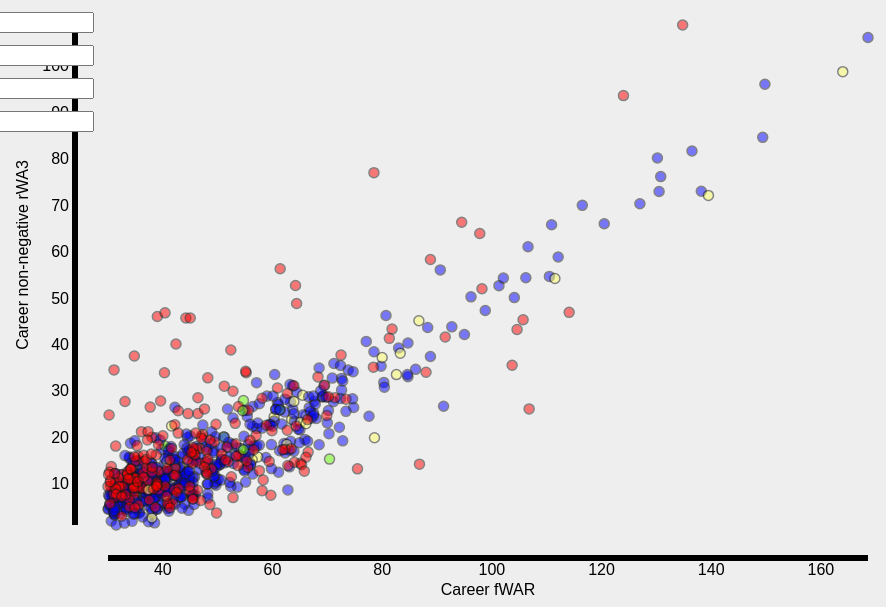
D3 v3 page, settled after 480 driven frames (8 s of simulated time); the page loaded 1 data file(s).


// ── js/main.js
/**
Copyright (c) 2014, Ben Dilday
bepd50 at gmail dot com
**/

// globals

var xScale, yScale;
var xAxis = 'fWar', yAxis = 'rwa3';
var fdata;
var rdata;
var minyear ;//= 1851;
var maxyear ;//= 2010;
var slope;// = 45;
var nplayer;// = 50;
var oset = 0;
var descriptions;
var inp_yrType = 'playing';
//var yearSelKeys = {"playing":"year_id", "birth":"year_birth"};
var yearSelKeys = {"playing":"minyr", "birth":"birthYear"};
var bounds;

//// RENDERING FUNCTIONS

function updatePlayerLists(nin, nclose) {    
    d3.select('#playerList')
	.text('player list ' + nin.length)
	.style({'font-size': '12px'});
    d3.select('#playerList')
	.selectAll('li')
	.data(nin)
	.enter()
	.append('li')
	.text(function(d) {return d.pname;})
	.style({'font-size': '10px'})
    	.on('mouseover', function(d) {
	    d3.select('svg g.chart #playerLabel')
		.text(d.pname)
		.transition()
		.style('fill', '#555')
		.style('opacity', 1)
		.style('font-size', "40px")
		.attr('x', xScale(d[xAxis]))
		.attr('y', yScale(d[yAxis]))
	    ;
	})
	.on('mouseout', function(d) {
	    d3.select('svg g.chart #playerLabel')
		.transition()
		.duration(1500)
		.style('opacity', 0);
	});
    

    d3.select('#playerListClose')
	.text('player list close ' + nclose.length)
	.style({'font-size': '12px'});
    d3.select('#playerListClose')
	.selectAll('li')
	.data(nclose)
	.enter()
	.append('li')
	.text(function(d) {return d["pname"];})
	.style({'font-size': '10px'})
    	.on('mouseover', function(d) {
	    d3.select('svg g.chart #playerLabel')
		.text(d.pname)
		.transition()
		.style('fill', '#555')
		.style('opacity', 1)
		.style('font-size', "40px")
		.attr('x', xScale(d[xAxis]))
		.attr('y', yScale(d[yAxis]))
	    ;
	})
	.on('mouseout', function(d) {
	    d3.select('svg g.chart #playerLabel')
		.transition()
		.duration(1500)
		.style('opacity', 0);
	});
    
}

function updateChart(init, bounds) {
    updateScales(bounds);
    
    // Also update the axes
    d3.select('#xAxis')
	.transition()
	.call(makeXAxis);
    
    d3.select('#yAxis')
	.transition()
	.call(makeYAxis);
    
    // Update axis labels
    d3.select('#xLabel')
	.text(descriptions[xAxis]);
    
    d3.select('#yLabel')
	.text(descriptions[yAxis]);
    
    // Update correlation
    var xArray = _.map(fdata, function(d) {return d[xAxis];});
    var yArray = _.map(fdata, function(d) {return d[yAxis];});
    var c = getCorrelation(xArray, yArray);
    var x1 = xScale.domain()[0], y1 = c.m * x1 + c.b;
    var x2 = xScale.domain()[1], y2 = c.m * x2 + c.b;
    
    // Fade in
    /**
     **/ 
    d3.select('#bestfit')
	.style('opacity', 0)
	.attr({'x1': xScale(x1), 'y1': yScale(y1), 'x2': xScale(x2), 'y2': yScale(y2)})
	.transition()
	.duration(150)
	.style('opacity', 1);

    
    d3.select('svg g.chart')
	.selectAll('circle')
	.transition()
	.duration(500)
	.ease('quad-out')
	.attr('cx', function(d) {
	    return isNaN(d[xAxis]) ? d3.select(this).attr('cx') : xScale(d[xAxis]);
	})
	.attr('cy', function(d) {
	    return isNaN(d[yAxis]) ? d3.select(this).attr('cy') : yScale(d[yAxis]);
	})
	.attr('r', function(d) {
	    return isNaN(d[xAxis]) || isNaN(d[yAxis]) ? 0 : (d['ihof']>=1 ? 5 : 5)
	})
	.attr('stroke-width', function(d) {
	    return d["ithisyear"] ? 1.5 : (d['ihof']==0 ? 0 : (d['ihof']==1 ? 1.5 : 1.5));
	})
	.attr('stroke', d3.rgb(25, 25, 25))
	.style('opacity', function(d) {
	    return d['ihof']==0.1 ? 1 : (d['ihof']==1 ? 1 : 0.5);
	})
    
    ;	
    
    drawSlopey(slope, oset);
    var tmp = getIn(fdata, slope, oset, minyear, maxyear);
    var nin = tmp[0];
    var nclose = tmp[1];

    updatePlayerLists(nin, nclose);  
       
}


function updateScales(bounds) {
    xScale = d3.scale.linear()
        .domain([bounds[xAxis].min, bounds[xAxis].max])
        .range([20, 780]);
    
    yScale = d3.scale.linear()
        .domain([bounds[yAxis].min, bounds[yAxis].max])
        .range([600, 100]);    
}

function makeXAxis(s) {
    s.call(d3.svg.axis()
	   .scale(xScale)
	   .orient("bottom"));
}

function makeYAxis(s) {
    s.call(d3.svg.axis()
	   .scale(yScale)
	   .orient("left"));
}

function updateMenus() {
    d3.select('#x-axis-menu-l')
	.selectAll('li')
	.classed('selected', function(d) {
	    return d === xAxis;
	});
    d3.select('#x-axis-menu-r')
	.selectAll('li')
	.classed('selected', function(d) {
	    return d === xAxis;
	});
    d3.select('#y-axis-menu-l')
	.selectAll('li')
	.classed('selected', function(d) {
	    return d === yAxis;
	});
    d3.select('#y-axis-menu-r')
	.selectAll('li')
	.classed('selected', function(d) {
	    return d === yAxis;
	});
}


// HELPERS
function parseData(d) {
    var keys = _.keys(d[0]);
    return _.map(d, function(d) {
	var o = {};
	_.each(keys, function(k) {
	    if( k == 'player_id' )
		o[k] = d[k];
	    else if( k == 'pname' ) 
		o[k] = d[k];
	    else
		o[k] = parseFloat(d[k]);
	});
	return o;
    });
}

function filterData(data, minyear, maxyear, filtType) {
    var sk = yearSelKeys[inp_yrType];
    var tdata = [];
    for (var i = 0; i < data.length; i++) {
	d = data[i]
	var keys = _.keys(d);
	var tmp = {};

	if (d[sk]>=minyear && d[sk]<=maxyear) {
	    for(var ik=0;ik<keys.length;ik++) {
		tmp[keys[ik]] = d[keys[ik]]; 
	    }
	    tdata.push(tmp);
	}
    }
    return tdata;
}
    
function getBounds(d, paddingFactor) {
    // Find min and maxes (for the scales)
    paddingFactor = typeof paddingFactor !== 'undefined' ? paddingFactor : 1;
    
    
    var keys = _.keys(d[0]), b = {};
    _.each(keys, function(k) {
	b[k] = {};
	_.each(d, function(d) {
	    if(isNaN(d[k]))
		return;
	    if(b[k].min === undefined || d[k] < b[k].min)
		b[k].min = d[k];
	    if(b[k].max === undefined || d[k] > b[k].max)
		b[k].max = d[k];
	});
	b[k].max > 0 ? b[k].max *= paddingFactor : b[k].max /= paddingFactor;
	b[k].min > 0 ? b[k].min /= paddingFactor : b[k].min *= paddingFactor;
    });
//    console.log(b);
    return b;
}

function getCorrelation(xArray, yArray) {
    function sum(m, v) {return m + v;}
    function sumSquares(m, v) {return m + v * v;}
    function filterNaN(m, v, i) {isNaN(v) ? null : m.push(i); return m;}
    
    // clean the data (because we know that some values are missing)
    var xNaN = _.reduce(xArray, filterNaN , []);
    var yNaN = _.reduce(yArray, filterNaN , []);
    var include = _.intersection(xNaN, yNaN);
    var fX = _.map(include, function(d) {return xArray[d];});
    var fY = _.map(include, function(d) {return yArray[d];});
    
    var sumX = _.reduce(fX, sum, 0);
    var sumY = _.reduce(fY, sum, 0);
    var sumX2 = _.reduce(fX, sumSquares, 0);
    var sumY2 = _.reduce(fY, sumSquares, 0);
    var sumXY = _.reduce(fX, function(m, v, i) {return m + v * fY[i];}, 0);
    
    var n = fX.length;
    var ntor = ( ( sumXY ) - ( sumX * sumY / n) );
    var dtorX = sumX2 - ( sumX * sumX / n);
    var dtorY = sumY2 - ( sumY * sumY / n);
    
    var r = ntor / (Math.sqrt( dtorX * dtorY )); // Pearson ( http://www.stat.wmich.edu/s216/book/node122.html )
    var m = ntor / dtorX; // y = mx + b
    var b = ( sumY - m * sumX ) / n;
    
    // console.log(r, m, b);
    return {r: r, m: m, b: b};
}

function getLineLimits(slope, oset) {
    var ang = slope*3.14159/180;
    var xp = 0.5*(xScale.domain()[0]+xScale.domain()[1]) + oset*Math.sin(ang);
    var yp = 0.5*(yScale.domain()[0]+yScale.domain()[1]) + oset*Math.cos(ang);
    var k = Math.tan(slope*3.14159/180);

    var sx1 = xScale.domain()[0];
    var sx2 = xScale.domain()[1];
    var sy1 = (xp-sx1)*k + yp;
    var sy2 = (xp-sx2)*k + yp;


    k = (sy2-sy1)/(sx2-sx1);

    var y0 = sy1 - k*sx1;
//    console.log(k);
    return {k: k, y0: y0, sx1: sx1, sx2: sx2, sy1: sy1, sy2: sy2};
}


function getDistPoint(d, slope, oset) {
    var aa = getLineLimits(slope, oset);
    var x = d[xAxis];
    var y = d[yAxis];
    var dy = y - aa['k']*x - aa['y0'];
    var sc = Math.sqrt(1+aa['k']*aa['k']);
    var dd = dy/sc;
    return dd;

}


function getIn(tdata, slope, oset, minyear, maxyear) {
    var d = [];
    var aa = getLineLimits(slope, oset);
    var nin = [];
    var nclose = [];
    var tmp = [];
    var xx, yy, ytest;
    for (var i = 0; i < tdata.length; i++) {
	d = tdata[i];
	var dd = getDistPoint(d, slope, oset);

	if(d[yearSelKeys[inp_yrType]]<minyear)
	    continue;

	if(d[yearSelKeys[inp_yrType]]>maxyear)
	    continue;

	xx = d[xAxis];
	yy = d[yAxis];
	ytest = aa['k']*xx + aa['y0'];

	if (dd>=0) {
	    nin.push(d);
	} else {
	    tmp.push([dd, d]);
	}

    }

    tmp.sort(function(a,b){
	a = a[0];
	b = b[0];
	return b-a;});

    var tl = tmp.length;
    if (tl>10) {
	tl = 10;
    }

    for (var i=0; i<tl; i++) {
	nclose.push(tmp[i][1]);
    }

    return [nin, nclose, nin.length];
}


function rotateData(data, ang) {
    var c = Math.cos(ang*3.14159/180);
    var s = Math.sin(ang*3.14159/180);
    for (var i=0;i<data.length;i++) {
	d = data[i];
	var x = d[xAxis];
	var y = d[yAxis];
	var xp =  c*x + s*y; 
	var yp = -s*x + c*y; 
	rdata[xAxis] = xp;
	rdata[yAxis] = yp;
    }
    return rdata;

}

function fitOset(fdata, slope, nplayer) {
    var xmin = xScale.domain()[0];
    var xmax = xScale.domain()[1];
    var x0 = 0.5*(xmax+xmin);
    var t = 0;
    var tmp, nin;
    var maxit = 400;
    var nit = 0;
    var toset = 0;

    xmin = -100;
    xmax = 100;

    var dx = 0.5;

    if (nplayer>fdata.length) {
	return -100;
    }

    np = -100;
    while(np!=nplayer && nit<maxit) {
	tmp = getIn(fdata, slope, toset, minyear, maxyear);
	np = tmp[2];

//	console.log(nit, xmin, xmax, toset, np);

	if (np<nplayer) { 	// move to left
	    toset = toset - dx ;
	} else if(np>nplayer) { 	// move to right
	    toset = toset + dx;
	}
	nit += 1;
    }
    
    return toset;	
}


function readInputs() {
    var slope = document.getElementById("inp_slope").value;
    var nplayer = document.getElementById("inp_nplayer").value;
    var minyear = document.getElementById("inp_minyear").value;
    var maxyear = document.getElementById("inp_maxyear").value;
    var inp_yrType = '';
    
    if (document.getElementById('r1').checked) {
	inp_yrType = document.getElementById('r1').value;
    } else if (document.getElementById('r2').checked) {
	inp_yrType = document.getElementById('r2').value;
    }

    if(slope<0)
	slope = 0;
    else if(slope>90)
	slope = 90;

    if (nplayer<1)
	nplayer = 1;

    if(minyear<1871)
	minyear = 1871;
    else if(minyear>2010)
	minyear = 2010;

    if(maxyear<1871)
	maxyear = 1871;
    else if(maxyear>2010)
	maxyear = 2010;

    if (slope>89.99) 
	slope = 89.99;


    return {slope: slope, nplayer: nplayer, minyear: minyear, maxyear: maxyear, inp_yrType: inp_yrType};

}


/*************************/
function doStuff(lup) {

    d3.select("svg").remove();
    main();

}

/*************************/
function drawSlopey(slope, oset) {
    var aa = getLineLimits(slope, oset);
    sx1 = aa['sx1'];
    sx2 = aa['sx2'];
    sy1 = aa['sy1'];
    sy2 = aa['sy2'];

    d3.select('#slopey')
      .style('opacity', 0)
      .attr({'x1': xScale(sx1), 'y1': yScale(sy1), 'x2': xScale(sx2), 'y2': yScale(sy2)})
      .transition()
      .duration(150)
      .style('opacity', 0.2);

}


/*************************/
function main() {
    d3.csv('data/HOF_metrics.csv', function(data) {
	
	var xAxisOptionsL = ["fWar"
			     ,"fwa2"
			     ,"fwa3"
			     ,"fwa4"
			     ,"fwa5"
			     ,"fwa7"
			     ,"fwb3"
			     ,"fwb5"
			     ,"fwb7"			   
			     ,"fDoom"
/**			    ,"rWar"
			    ,"rwa2"
			    ,"rwa3"
			    ,"rwa4"
			    ,"rwa5"
			    ,"rwa7"
			    ,"rwb3"
			    ,"rwb5"
			    ,"rwb7"
**/
			    ,"hofmon"
			    ,"hofstd"
			    ,"poz100"
			   ];

	var xAxisOptionsR = [
	    /** "fWar"
			    ,"fwa2"
			    ,"fwa3"
			    ,"fwa4"
			    ,"fwa5"
			    ,"fwa7"
			    ,"fwb3"
			    ,"fwb5"
			    ,"fwb7"			   
	    **/
			    ,"rWar"
			    ,"rwa2"
			    ,"rwa3"
			    ,"rwa4"
			    ,"rwa5"
			    ,"rwa7"
			    ,"rwb3"
			    ,"rwb5"
			    ,"rwb7"
	    ,"rDoom"

			   ];


	var yAxisOptionsL = ["fWar"
			    ,"fwa2"
			    ,"fwa3"
			    ,"fwa4"
			    ,"fwa5"
			    ,"fwa7"
			    ,"fwb3"
			    ,"fwb5"
			    ,"fwb7"			   
			     ,"fDoom"
/**
			    ,"rWar"
			    ,"rwa2"
			    ,"rwa3"
			    ,"rwa4"
			    ,"rwa5"
			    ,"rwa7"
			    ,"rwb3"
			    ,"rwb5"
			    ,"rwb7"
**/
			    ,"hofmon"
			    ,"hofstd"
			    ,"poz100"
			   ];

	var yAxisOptionsR = [
/** "fWar"
			    ,"fwa2"
			    ,"fwa3"
			    ,"fwa4"
			    ,"fwa5"
			    ,"fwa7"
			    ,"fwb3"
			    ,"fwb5"
			    ,"fwb7"			   
**/
			    ,"rWar"
			    ,"rwa2"
			    ,"rwa3"
			    ,"rwa4"
			    ,"rwa5"
			    ,"rwa7"
			    ,"rwb3"
			    ,"rwb5"
			    ,"rwb7"
	    ,"rDoom"
			   ];
	
	
	descriptions = {
	    "rWar" : "Career rWAR"
	    ,"fWar" : "Career fWAR"
	    ,"fwa2" : "Career non-negative fWA2"
	    ,"fwa3" : "Career non-negative fWA3"
	    ,"fwa4" : "Career non-negative fWA4"
	    ,"fwa5" : "Career non-negative fWA5"
	    ,"fwa6" : "Career non-negative fWA6"
	    ,"fwa7" : "Career non-negative fWA7"
	    ,"fwa8" : "Career non-negative fWA8"
	    ,"rwa2" : "Career non-negative rWA2"
	    ,"rwa3" : "Career non-negative rWA3"
	    ,"rwa4" : "Career non-negative rWA4"
	    ,"rwa5" : "Career non-negative rWA5"
	    ,"rwa6" : "Career non-negative rWA6"
	    ,"rwa7" : "Career non-negative rWA7"
	    ,"rwa8" : "Career non-negative rWA8"

	    ,"rwb3" : "Best 3 year rWar"
	    ,"rwb5" : "Best 5 year rWar"
	    ,"rwb7" : "Best 7 year rWar"

	    ,"fwb3" : "Best 3 year fWar"
	    ,"fwb5" : "Best 5 year fWar"
	    ,"fwb7" : "Best 7 year fWar"

	    ,"hofmon" : "Bill James HOF monitor"
	    ,"hofstd" : "Bill James HOF standards"

	    ,"fDoom" : "a weighted fWAR"
	    ,"rDoom" : "a weighted rWAR"

	};
	

	var keys = _.keys(data[0]);	
	var data = parseData(data);

	var aa = readInputs(); 
	slope = aa['slope'];
	minyear = aa['minyear'];
	maxyear = aa['maxyear'];
	inp_yrType = aa['inp_yrType'];
	nplayer = aa['nplayer'];

	fdata = filterData(data, minyear, maxyear, inp_yrType );
	bounds = getBounds(fdata, 1);
	updateScales(bounds);

	oset = fitOset(fdata, slope, nplayer);

	// SVG AND D3 STUFF
	var svg = d3.select("#chart")
	    .append("svg")
	    .attr("width", 1000)
	    .attr("height", 640);
	
	svg.append('g')
	    .classed('chart', true)
	    .attr('transform', 'translate(80, -60)');
	
	// Build menus
	d3.select('#x-axis-menu-l')
	    .selectAll('li')
	    .data(xAxisOptionsL)
	    .enter()
	    .append('li')
	    .text(function(d) {return d;})
	    .classed('selected', function(d) {
		return d === xAxis;
	    })
	    .on('click', function(d) {
		xAxis = d;
		updateChart(false, bounds);
		updateMenus();
	    });

	d3.select('#x-axis-menu-r')
	    .selectAll('li')
	    .data(xAxisOptionsR)
	    .enter()
	    .append('li')
	    .text(function(d) {return d;})
	    .classed('selected', function(d) {
		return d === xAxis;
	    })
	    .on('click', function(d) {
		xAxis = d;
		updateChart(false, bounds);
		updateMenus();
	    });
	
	d3.select('#y-axis-menu-l')
	    .selectAll('li')
	    .data(yAxisOptionsL)
	    .enter()
	    .append('li')
	    .text(function(d) {return d;})
	    .classed('selected', function(d) {
		return d === yAxis;
	    })
	    .on('click', function(d) {
		yAxis = d;
		updateChart(false, bounds);
		updateMenus();
	    });

	d3.select('#y-axis-menu-r')
	    .selectAll('li')
	    .data(yAxisOptionsR)
	    .enter()
	    .append('li')
	    .text(function(d) {return d;})
	    .classed('selected', function(d) {
		return d === yAxis;
	    })
	    .on('click', function(d) {
		yAxis = d;
		updateChart(false, bounds);
		updateMenus();
	    });
	
	// Player name
	d3.select('svg g.chart')
	    .append('text')
	    .attr({'id': 'playerLabel', 'x': 60, 'y': 60})
	    .style({'font-size': '40px', 'fill': '#ddd'});
	
	// Best fit line (to appear behind points)
	d3.select('svg g.chart')
	    .append('line')
	    .attr('id', 'bestfit');
	
	// Slopey line
	d3.select('svg g.chart')
	    .append('line')
	    .attr('id', 'slopey');
	
	// Axis labels
	d3.select('svg g.chart')
	    .append('text')
	    .attr({'id': 'xLabel', 'x': 400, 'y': 670, 'text-anchor': 'middle'})
	    .text(descriptions[xAxis]);
	
	d3.select('svg g.chart')
	    .append('text')
	    .attr('transform', 'translate(-60, 330)rotate(-90)')
	    .attr({'id': 'yLabel', 'text-anchor': 'middle'})
	    .text(descriptions[yAxis]);
	
	
	//  var pointColour = d3.scale.category20b();
	var pointColour = ["red","blue"];	

	//  tdata = d3.selectAll
	d3.select('svg g.chart')
	    .selectAll('circle')
	    .data(fdata)
	    .enter()
	    .append('circle')
	    .attr('cx', function(d) {
		return isNaN(d[xAxis]) ? 
		    d3.select(this).attr('cx') : 
		    xScale(d[xAxis]);
	    })
	    .attr('cy', function(d) {
		return isNaN(d[yAxis]) ? 
		    d3.select(this).attr('cy') : 
		    yScale(d[yAxis]);
	    })
	    .attr('fill', function(d, i) {
		return d["ithisyear"]==1 ? 
		    "#FFFF66" : 
		    (d["ithisyear"]==2 ? "#66FF00" : pointColour[d["ibat"]])
		;})

	    .style('cursor', 'pointer')
	    .on('mouseover', function(d) {
		d3.select('svg g.chart #playerLabel')
		    .text(d.pname)
		    .transition()
		    .style('fill', '#555')
		    .style('opacity', 1)
		    .style('font-size', "40px")
		    .attr('x', xScale(d[xAxis]))
		    .attr('y', yScale(d[yAxis]))
		;
	    })
	    .on('mouseout', function(d) {
		d3.select('svg g.chart #playerLabel')
		    .transition()
		    .duration(1500)
		    .style('opacity', 0);
	    });

	updateChart(true, bounds);
	updateMenus();
	
	// Render axes
	d3.select('svg g.chart')
	    .append("g")
	    .attr('transform', 'translate(0, 630)')
	    .attr('id', 'xAxis')
	    .call(makeXAxis);
	
	d3.select('svg g.chart')
	    .append("g")
	    .attr('id', 'yAxis')
	    .attr('transform', 'translate(-10, 0)')
	    .call(makeYAxis);
    })}


main();
	   


### data: data/HOF_metrics.csv
pname, plid, birthYear, minyr, fWar, rWar, fwa2, rwa2, fwa3, rwa3, fwa4, rwa4, fwa5, rwa5, fwa7, rwa7, fwb7, rwb7, fwb7, rwb7, fwb7, rwb7, fDoom, rDoom
KentHrbek, hrbekke01, 1960, 1981, 37.60, 38.38, 14.20, 14.98, 5.90, 6.41, 1.90, 2.00, 0.60, 0.53, -0.00, -0.00, 13.80, 14.00, 20.90, 21.40, 26.30, 27.40, 45.26, 46.33
JoeSewell, seweljo01, 1898, 1920, 48.10, 53.71, 23.00, 27.73, 13.30, 17.45, 6.40, 9.27, 2.30, 4.00, -0.00, 0.46, 17.10, 18.77, 26.40, 28.85, 34.00, 37.27, 57.38, 63.47
JoeJackson, jacksjo01, 1889, 1908, 60.40, 62.28, 40.70, 42.61, 31.70, 33.61, 23.50, 25.17, 16.20, 17.51, 5.60, 5.93, 26.10, 26.36, 40.10, 40.93, 51.20, 52.51, 78.84, 80.96
CharlieBennett, bennech01, 1854, 1878, 38.80, 39.10, 15.50, 16.49, 7.90, 8.96, 1.80, 2.05, 0.00, -0.00, -0.00, -0.00, 13.80, 13.68, 21.60, 21.98, 28.90, 29.96, 46.57, 47.18
HardyRichardson, richaha01, 1855, 1879, 43.50, 40.52, 18.40, 16.05, 10.00, 7.76, 4.50, 3.07, 2.30, 2.00, 0.30, 0.00, 16.30, 14.95, 24.50, 22.43, 31.00, 28.76, 52.46, 48.82
DarrellEvans, evansda01, 1947, 1969, 61.30, 58.52, 30.70, 29.05, 19.00, 17.20, 10.10, 9.28, 6.50, 6.20, 2.70, 2.20, 21.10, 21.09, 29.60, 29.28, 38.00, 37.13, 69.37, 67.21
MickeyVernon, vernomi01, 1918, 1939, 36.30, 34.52, 12.70, 11.51, 6.90, 6.20, 3.50, 2.89, 1.10, 0.89, -0.00, -0.00, 15.50, 14.59, 21.60, 20.61, 26.70, 25.37, 45.19, 43.26
WillieRandolph, randowi01, 1954, 1975, 62.10, 65.52, 30.00, 32.98, 17.30, 18.76, 6.90, 8.26, 2.10, 2.61, -0.00, -0.00, 17.10, 17.59, 26.40, 27.27, 34.90, 36.13, 65.22, 67.93
HarryStovey, stoveha01, 1856, 1880, 55.10, 45.10, 29.30, 19.79, 19.80, 10.44, 10.80, 3.67, 3.90, 0.83, -0.00, -0.00, 18.70, 15.31, 28.90, 23.63, 38.10, 31.13, 64.75, 52.78
ZackWheat, wheatza01, 1888, 1909, 63.10, 60.21, 29.10, 26.35, 15.70, 13.73, 9.10, 7.73, 3.60, 2.74, -0.00, -0.00, 18.50, 17.73, 28.50, 27.41, 36.40, 34.67, 66.44, 63.33
PeteRose, rosepe01, 1941, 1963, 80.30, 79.07, 46.40, 47.20, 31.30, 31.91, 18.10, 19.52, 8.60, 9.83, 0.70, 1.25, 20.90, 21.74, 32.60, 33.66, 43.40, 44.74, 82.30, 83.66
JimmyRyan, ryanji01, 1863, 1885, 45.60, 43.53, 16.60, 14.53, 8.40, 7.66, 3.20, 3.24, 0.90, 0.74, -0.00, -0.00, 15.20, 15.05, 23.00, 22.66, 29.40, 27.91, 51.13, 49.08
DaveParker, parkeda01, 1951, 1973, 41.20, 39.90, 23.70, 23.67, 17.70, 17.67, 12.10, 11.99, 7.10, 7.31, 0.70, 0.35, 21.00, 20.99, 32.10, 31.99, 36.90, 37.21, 56.78, 56.23
GeorgeGore, gorege01, 1857, 1879, 43.00, 39.81, 18.10, 15.59, 8.90, 7.17, 3.00, 2.10, 0.20, -0.00, -0.00, -0.00, 14.80, 13.95, 22.90, 21.90, 29.70, 28.13, 50.53, 47.27
MaxBishop, bishoma01, 1899, 1924, 37.40, 37.40, 16.30, 15.97, 8.50, 8.22, 3.70, 3.30, 1.20, 0.85, -0.00, -0.00, 15.70, 15.30, 23.00, 22.68, 29.40, 29.16, 47.52, 47.13
ToddHelton, heltoto01, 1973, 1997, 55.00, 61.52, 32.00, 36.42, 21.90, 25.86, 14.90, 18.42, 9.40, 12.36, 1.40, 3.87, 22.40, 24.87, 34.40, 37.36, 42.90, 46.42, 69.44, 76.01
GavvyCravath, cravaga01, 1881, 1908, 35.80, 32.78, 18.40, 15.83, 11.80, 9.83, 6.30, 5.03, 2.80, 2.60, 0.00, -0.00, 17.60, 17.03, 26.30, 24.45, 32.40, 29.83, 48.79, 45.26
MelOtt, ottme01, 1909, 1926, 110.5, 107.9, 75.10, 72.59, 57.10, 54.75, 40.10, 37.90, 24.70, 22.75, 5.70, 4.42, 24.80, 24.60, 40.40, 39.30, 54.60, 52.85, 106.3, 103.8
FrankieFrisch, friscfr01, 1898, 1919, 74.80, 70.41, 44.00, 39.52, 30.20, 26.52, 19.60, 16.45, 12.30, 10.67, 3.90, 2.76, 24.70, 23.76, 37.30, 35.36, 47.00, 44.38, 83.88, 79.26
MarkMcGwire, mcgwima01, 1963, 1986, 66.10, 62.02, 39.70, 35.45, 28.70, 24.75, 18.20, 15.19, 9.30, 6.95, 1.80, 0.47, 22.10, 20.33, 33.80, 31.48, 44.30, 41.84, 76.84, 71.82
WillieMays, mayswi01, 1931, 1951, 149.8, 156.2, 108.6, 115.2, 89.70, 96.15, 71.80, 78.20, 55.90, 61.86, 27.40, 33.08, 31.70, 32.90, 51.80, 54.00, 70.50, 73.72, 139.4, 145.7
GeorgeBurns, burnsge02, 1893, 1914, 31.00, 34.23, 9.20, 11.50, 4.90, 6.20, 2.10, 2.97, 0.40, 0.92, -0.00, -0.00, 13.90, 14.97, 19.10, 20.61, 23.20, 25.18, 39.28, 42.89
TerryTurner, turnete01, 1881, 1904, 32.70, 38.10, 11.10, 14.64, 6.80, 8.34, 4.60, 5.72, 3.60, 4.37, 1.60, 2.37, 15.80, 17.15, 20.70, 23.34, 25.00, 28.55, 42.68, 48.69
RichieHebner, hebneri01, 1947, 1969, 35.70, 32.97, 11.10, 9.50, 4.00, 3.97, 1.60, 1.31, 0.60, 0.31, -0.00, -0.00, 12.50, 12.86, 19.00, 18.51, 24.40, 23.30, 42.17, 40.02
BarryBonds, bondsba01, 1964, 1986, 164, 162.4, 121.4, 119.8, 100.4, 98.85, 82.10, 79.21, 65.10, 62.21, 35.40, 31.00, 36.50, 34.25, 57.10, 53.88, 76.60, 72.68, 151.8, 146.6
GeorgeVan Haltren, vanhage01, 1866, 1887, 44.70, 40.92, 16.90, 14.26, 6.10, 4.36, 0.50, 0.03, -0.00, -0.00, -0.00, -0.00, 12.50, 11.54, 20.00, 18.47, 26.80, 25.12, 48.63, 45.10
CyWilliams, willicy01, 1887, 1912, 37.40, 37.07, 11.60, 12.43, 5.10, 5.27, 1.70, 1.92, 0.10, 0.80, -0.00, -0.00, 13.70, 13.92, 20.10, 20.22, 25.30, 25.58, 43.81, 44.32
HeinieGroh, grohhe01, 1889, 1912, 50.60, 48.15, 26.80, 24.92, 16.40, 14.85, 8.70, 8.05, 3.60, 3.33, -0.00, 0.01, 18.00, 18.00, 28.60, 28.05, 36.70, 35.48, 61.05, 58.99
CarlFurillo, furilca01, 1922, 1946, 32.50, 35.13, 10.00, 12.69, 3.90, 5.92, 0.90, 2.56, -0.00, 0.08, -0.00, -0.00, 12.90, 14.56, 18.40, 20.80, 23.30, 26.07, 39.70, 43.62
DerrekLee, leede02, 1975, 1997, 35.70, 34.29, 14.30, 13.21, 7.90, 7.60, 4.10, 5.13, 2.10, 3.13, -0.00, 0.72, 15.90, 16.60, 22.90, 22.42, 28.30, 27.17, 46.04, 45.14
OrlandoCepeda, cepedor01, 1937, 1958, 50.30, 50.22, 24.20, 24.89, 13.20, 14.16, 6.60, 6.89, 2.60, 3.10, -0.00, -0.00, 17.60, 18.10, 26.60, 26.89, 33.70, 34.50, 58.75, 59.42
BobElliott, elliobo01, 1916, 1939, 50.40, 50.55, 23.60, 23.84, 13.90, 14.19, 7.00, 7.56, 3.00, 3.45, -0.00, -0.00, 17.90, 18.45, 26.80, 27.56, 34.60, 34.91, 59.14, 59.72
CupidChilds, childcu01, 1867, 1890, 45.60, 44.34, 24.90, 23.16, 16.50, 15.00, 10.10, 8.72, 5.40, 4.64, 0.20, 0.08, 20.40, 19.64, 29.80, 28.72, 37.50, 35.77, 59.02, 57.03
JakeBeckley, becklja01, 1867, 1888, 61.10, 61.47, 26.20, 26.48, 12.00, 12.55, 2.40, 1.89, -0.00, -0.00, -0.00, -0.00, 14.10, 13.42, 22.40, 21.82, 30.20, 29.85, 59.37, 59.12
HarrySteinfeldt, steinha01, 1877, 1898, 32.00, 30.81, 13.30, 12.52, 8.60, 7.52, 4.60, 3.63, 2.50, 2.01, 0.50, 0.01, 16.40, 15.59, 23.20, 22.52, 27.20, 26.30, 43.48, 41.75
… [head cut at 6 KiB]